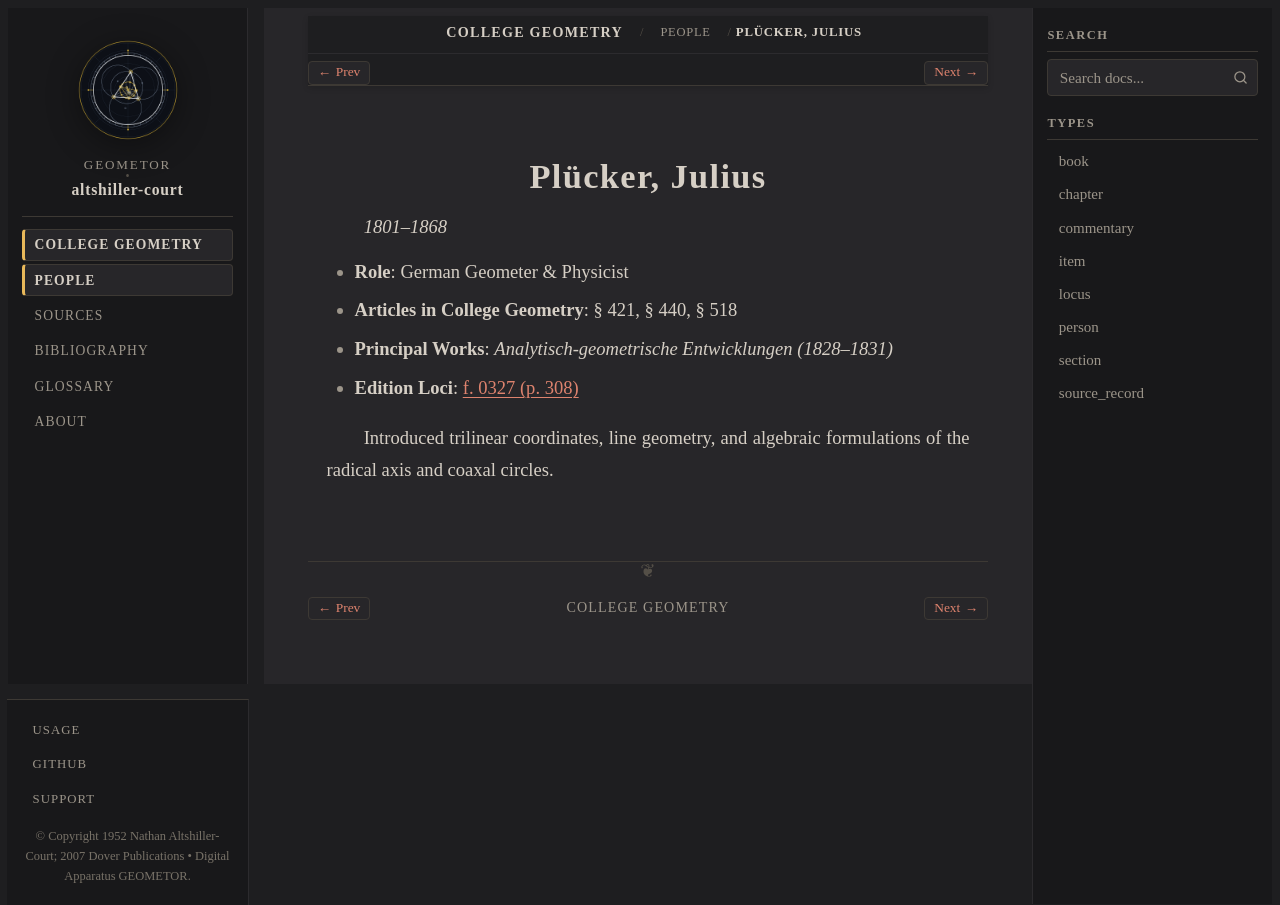

repository: geometor/altshiller-court · page: college_geometry/people/plucker.html · generator: sphinx

:type: person
:layout: book
:title: Plücker, Julius
:lifespan: 1801–1868

.. _person-plucker:

Plücker, Julius
===============

*1801–1868*

* **Role**: German Geometer & Physicist
* **Articles in College Geometry**: § 421, § 440, § 518
* **Principal Works**: *Analytisch-geometrische Entwicklungen (1828–1831)*
* **Edition Loci**: :ref:`f. 0327 (p. 308) <historical-and-bibliographical-notes-names-list-of-names>`

Introduced trilinear coordinates, line geometry, and algebraic formulations of the radical axis and coaxal circles.
